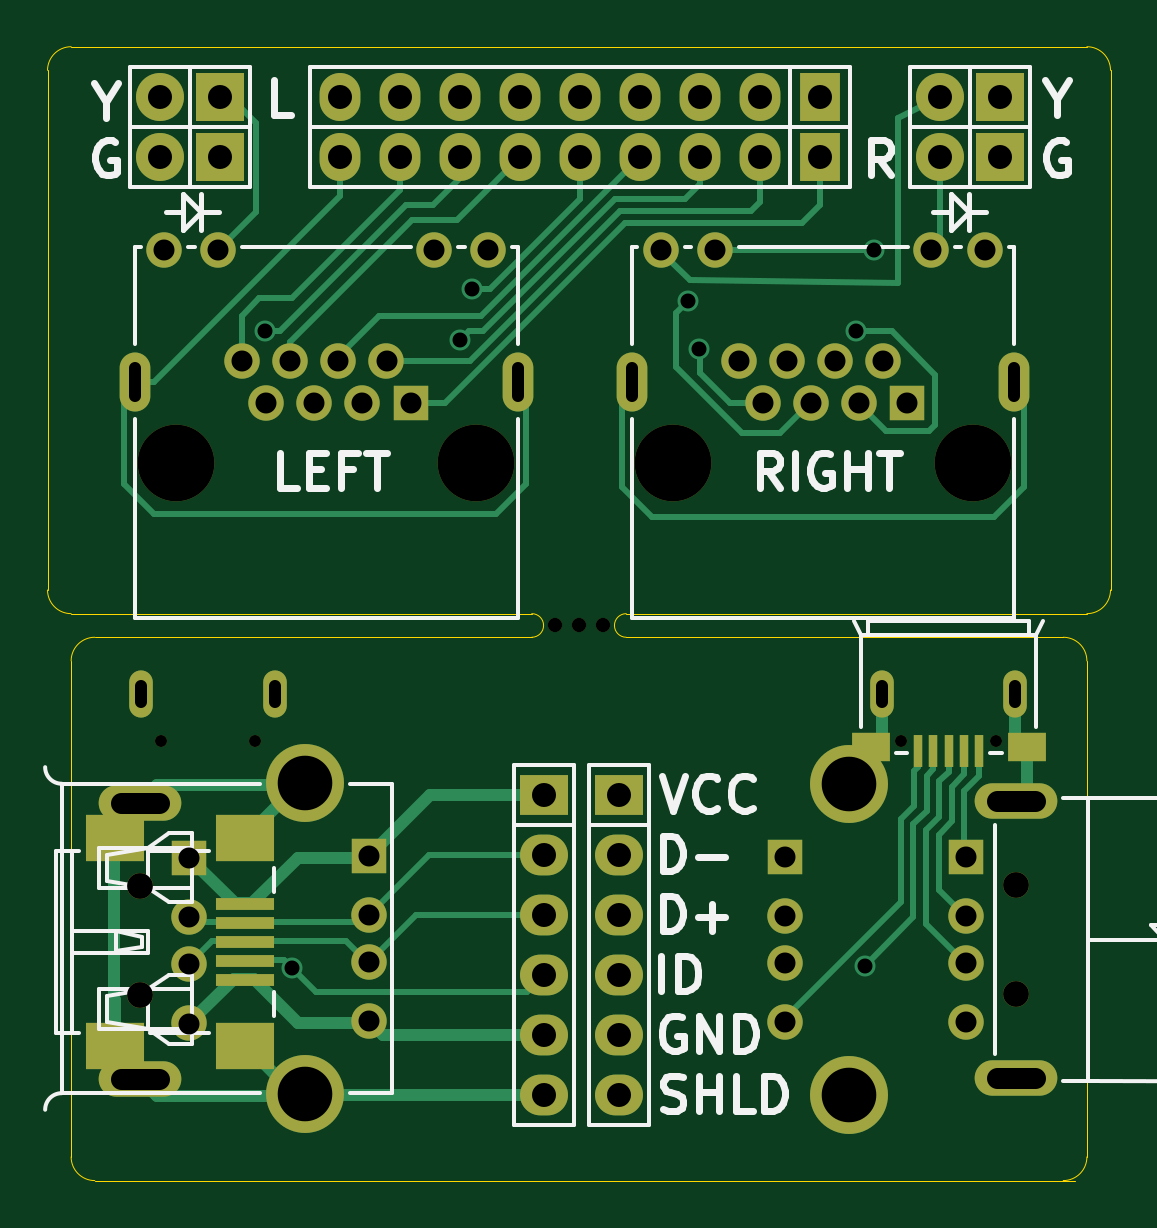
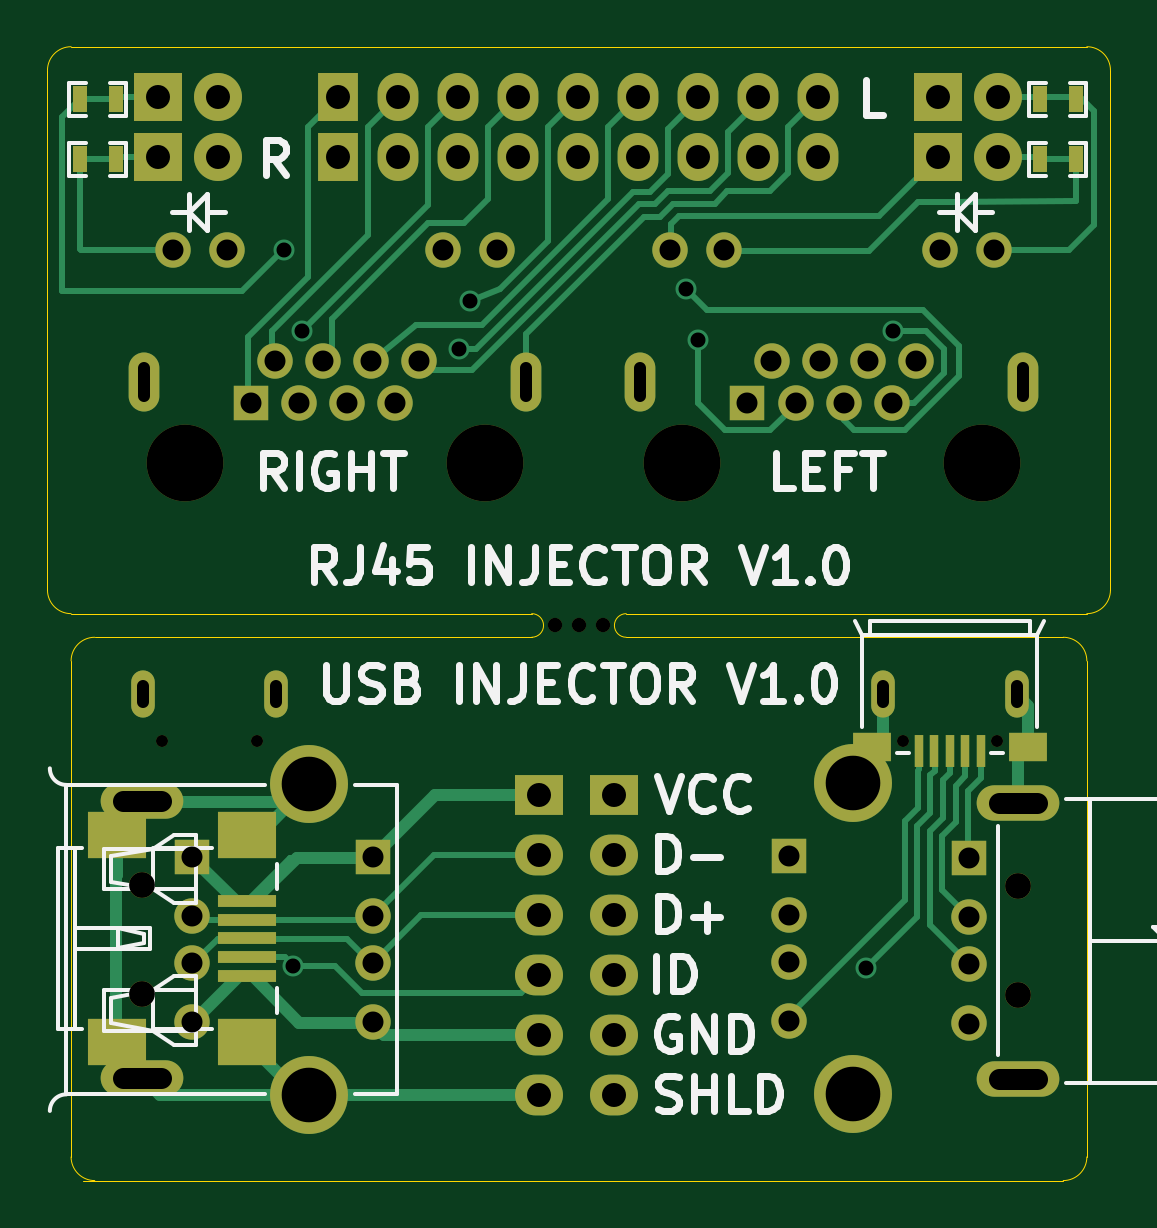
Circuit board: 9 layer files. Board 45.0 x 48.0 mm.
- bottom_copper: 50x50_rj45_usb_injectors-B_Cu.gbr (13886 bytes)
- bottom_mask: 50x50_rj45_usb_injectors-B_Mask.gbr (4314 bytes)
- bottom_silk: 50x50_rj45_usb_injectors-B_SilkS.gbr (19225 bytes)
- outline: 50x50_rj45_usb_injectors-Edge_Cuts.gbr (1529 bytes)
- top_copper: 50x50_rj45_usb_injectors-F_Cu.gbr (12294 bytes)
- top_mask: 50x50_rj45_usb_injectors-F_Mask.gbr (4084 bytes)
- top_silk: 50x50_rj45_usb_injectors-F_SilkS.gbr (15414 bytes)
- drill: 50x50_rj45_usb_injectors-NPTH.drl (447 bytes)
- drill: 50x50_rj45_usb_injectors.drl (2126 bytes)

=== bottom_copper: 50x50_rj45_usb_injectors-B_Cu.gbr (13886 bytes, source omitted) ===
=== bottom_mask: 50x50_rj45_usb_injectors-B_Mask.gbr ===
G04 #@! TF.FileFunction,Soldermask,Bot*
%FSLAX46Y46*%
G04 Gerber Fmt 4.6, Leading zero omitted, Abs format (unit mm)*
G04 Created by KiCad (PCBNEW (2015-01-08 BZR 5360)-product) date 2015-01-22T23:58:58 CET*
%MOMM*%
G01*
G04 APERTURE LIST*
%ADD10C,0.100000*%
%ADD11C,0.600000*%
%ADD12R,2.032000X2.032000*%
%ADD13O,2.032000X2.032000*%
%ADD14R,1.727200X2.032000*%
%ADD15O,1.727200X2.032000*%
%ADD16R,0.635000X1.143000*%
%ADD17R,1.500000X1.500000*%
%ADD18C,1.500000*%
%ADD19O,1.300000X2.500000*%
%ADD20C,3.250000*%
%ADD21R,2.032000X1.727200*%
%ADD22O,2.032000X1.727200*%
%ADD23C,3.300000*%
%ADD24O,3.500000X1.500000*%
%ADD25C,1.100000*%
%ADD26R,2.500000X0.500000*%
%ADD27R,2.500000X2.000000*%
%ADD28O,1.000000X2.000000*%
%ADD29C,0.500000*%
%ADD30R,0.400000X1.350000*%
%ADD31R,1.600000X1.200000*%
G04 APERTURE END LIST*
D10*
D11*
X82500000Y-84500000D03*
X83500000Y-84500000D03*
X81500000Y-84500000D03*
D12*
X67305000Y-62145000D03*
D13*
X64765000Y-62145000D03*
D12*
X67305000Y-64685000D03*
D13*
X64765000Y-64685000D03*
D14*
X92705000Y-64685000D03*
D15*
X90165000Y-64685000D03*
X87625000Y-64685000D03*
X85085000Y-64685000D03*
X82545000Y-64685000D03*
X80005000Y-64685000D03*
X77465000Y-64685000D03*
X74925000Y-64685000D03*
X72385000Y-64685000D03*
D12*
X100325000Y-64685000D03*
D13*
X97785000Y-64685000D03*
D14*
X92705000Y-62145000D03*
D15*
X90165000Y-62145000D03*
X87625000Y-62145000D03*
X85085000Y-62145000D03*
X82545000Y-62145000D03*
X80005000Y-62145000D03*
X77465000Y-62145000D03*
X74925000Y-62145000D03*
X72385000Y-62145000D03*
D12*
X100325000Y-62145000D03*
D13*
X97785000Y-62145000D03*
D16*
X61468000Y-64770000D03*
X62992000Y-64770000D03*
X61468000Y-62230000D03*
X62992000Y-62230000D03*
X102108000Y-64770000D03*
X103632000Y-64770000D03*
X102108000Y-62230000D03*
X103632000Y-62230000D03*
D17*
X96400000Y-75080000D03*
D18*
X95380000Y-73300000D03*
X94360000Y-75080000D03*
X93340000Y-73300000D03*
X92320000Y-75080000D03*
X91300000Y-73300000D03*
X90280000Y-75080000D03*
X89260000Y-73300000D03*
D19*
X100930000Y-74190000D03*
X84730000Y-74190000D03*
D18*
X97400000Y-68620000D03*
D20*
X99180000Y-77620000D03*
X86480000Y-77620000D03*
D18*
X99690000Y-68620000D03*
X85970000Y-68620000D03*
X88260000Y-68620000D03*
D17*
X75370000Y-75080000D03*
D18*
X74350000Y-73300000D03*
X73330000Y-75080000D03*
X72310000Y-73300000D03*
X71290000Y-75080000D03*
X70270000Y-73300000D03*
X69250000Y-75080000D03*
X68230000Y-73300000D03*
D19*
X79900000Y-74190000D03*
X63700000Y-74190000D03*
D18*
X76370000Y-68620000D03*
D20*
X78150000Y-77620000D03*
X65450000Y-77620000D03*
D18*
X78660000Y-68620000D03*
X64940000Y-68620000D03*
X67230000Y-68620000D03*
D21*
X81010000Y-91675000D03*
D22*
X81010000Y-94215000D03*
X81010000Y-96755000D03*
X81010000Y-99295000D03*
X81010000Y-101835000D03*
X81010000Y-104375000D03*
D21*
X84185000Y-91675000D03*
D22*
X84185000Y-94215000D03*
X84185000Y-96755000D03*
X84185000Y-99295000D03*
X84185000Y-101835000D03*
X84185000Y-104375000D03*
D17*
X73600000Y-94250000D03*
D18*
X73600000Y-96750000D03*
X73600000Y-98750000D03*
X73600000Y-101250000D03*
D23*
X70890000Y-104321000D03*
X70890000Y-91179000D03*
D17*
X91200000Y-94300000D03*
D18*
X91200000Y-96800000D03*
X91200000Y-98800000D03*
X91200000Y-101300000D03*
D23*
X93910000Y-104371000D03*
X93910000Y-91229000D03*
D18*
X98900000Y-101300000D03*
X98900000Y-98800000D03*
X98900000Y-96800000D03*
D17*
X98900000Y-94300000D03*
D24*
X101000000Y-91950000D03*
X101000000Y-103650000D03*
D25*
X101000000Y-100100000D03*
X101000000Y-95500000D03*
D18*
X66000000Y-101350000D03*
X66000000Y-98850000D03*
X66000000Y-96850000D03*
D17*
X66000000Y-94350000D03*
D24*
X63900000Y-92000000D03*
X63900000Y-103700000D03*
D25*
X63900000Y-100150000D03*
X63900000Y-95550000D03*
D26*
X96550000Y-96150000D03*
X96550000Y-96950000D03*
X96550000Y-97750000D03*
X96550000Y-98550000D03*
X96550000Y-99350000D03*
D27*
X102050000Y-102150000D03*
X96550000Y-102150000D03*
X96550000Y-93350000D03*
X102050000Y-93350000D03*
D28*
X95325000Y-87400000D03*
X100975000Y-87400000D03*
D29*
X96150000Y-89400000D03*
X100150000Y-89400000D03*
D28*
X69625000Y-87400000D03*
D30*
X65500000Y-89800000D03*
X66150000Y-89800000D03*
X66800000Y-89800000D03*
X67450000Y-89800000D03*
X68100000Y-89800000D03*
D28*
X63975000Y-87400000D03*
D29*
X68800000Y-89400000D03*
X64800000Y-89400000D03*
D31*
X63500000Y-89650000D03*
X70100000Y-89650000D03*
M02*

=== bottom_silk: 50x50_rj45_usb_injectors-B_SilkS.gbr (19225 bytes, source omitted) ===
=== outline: 50x50_rj45_usb_injectors-Edge_Cuts.gbr ===
G04 #@! TF.FileFunction,Profile,NP*
%FSLAX46Y46*%
G04 Gerber Fmt 4.6, Leading zero omitted, Abs format (unit mm)*
G04 Created by KiCad (PCBNEW (2015-01-08 BZR 5360)-product) date 2015-01-22T23:58:58 CET*
%MOMM*%
G01*
G04 APERTURE LIST*
%ADD10C,0.100000*%
%ADD11C,0.025400*%
G04 APERTURE END LIST*
D10*
D11*
X62000000Y-85000000D02*
X80500000Y-85000000D01*
X80500000Y-84000000D02*
X61000000Y-84000000D01*
X84500000Y-84000000D02*
X104000000Y-84000000D01*
X103000000Y-85000000D02*
X84500000Y-85000000D01*
X105000000Y-61000000D02*
X105000000Y-83000000D01*
X61000000Y-60000000D02*
X104000000Y-60000000D01*
X60000000Y-83000000D02*
X60000000Y-61000000D01*
X60000000Y-83000000D02*
G75*
G03X61000000Y-84000000I1000000J0D01*
G01*
X104000000Y-84000000D02*
G75*
G03X105000000Y-83000000I0J1000000D01*
G01*
X61000000Y-60000000D02*
G75*
G03X60000000Y-61000000I0J-1000000D01*
G01*
X105000000Y-61000000D02*
G75*
G03X104000000Y-60000000I-1000000J0D01*
G01*
X61000000Y-107000000D02*
X61000000Y-86000000D01*
X62000000Y-108000000D02*
X103500000Y-108000000D01*
X104000000Y-86000000D02*
X104000000Y-107000000D01*
X103000000Y-108000000D02*
G75*
G03X104000000Y-107000000I0J1000000D01*
G01*
X61000000Y-107000000D02*
G75*
G03X62000000Y-108000000I1000000J0D01*
G01*
X62000000Y-85000000D02*
G75*
G03X61000000Y-86000000I0J-1000000D01*
G01*
X104000000Y-86000000D02*
G75*
G03X103000000Y-85000000I-1000000J0D01*
G01*
X80500000Y-85000000D02*
G75*
G03X80500000Y-84000000I0J500000D01*
G01*
X84500000Y-84000000D02*
G75*
G03X84500000Y-85000000I0J-500000D01*
G01*
M02*

=== top_copper: 50x50_rj45_usb_injectors-F_Cu.gbr (12294 bytes, source omitted) ===
=== top_mask: 50x50_rj45_usb_injectors-F_Mask.gbr ===
G04 #@! TF.FileFunction,Soldermask,Top*
%FSLAX46Y46*%
G04 Gerber Fmt 4.6, Leading zero omitted, Abs format (unit mm)*
G04 Created by KiCad (PCBNEW (2015-01-08 BZR 5360)-product) date 2015-01-22T23:58:58 CET*
%MOMM*%
G01*
G04 APERTURE LIST*
%ADD10C,0.100000*%
%ADD11C,0.600000*%
%ADD12R,2.032000X2.032000*%
%ADD13O,2.032000X2.032000*%
%ADD14R,1.727200X2.032000*%
%ADD15O,1.727200X2.032000*%
%ADD16R,1.500000X1.500000*%
%ADD17C,1.500000*%
%ADD18O,1.300000X2.500000*%
%ADD19C,3.250000*%
%ADD20R,2.032000X1.727200*%
%ADD21O,2.032000X1.727200*%
%ADD22C,3.300000*%
%ADD23O,3.500000X1.500000*%
%ADD24C,1.100000*%
%ADD25R,2.500000X0.500000*%
%ADD26R,2.500000X2.000000*%
%ADD27O,1.000000X2.000000*%
%ADD28R,0.400000X1.350000*%
%ADD29C,0.500000*%
%ADD30R,1.600000X1.200000*%
G04 APERTURE END LIST*
D10*
D11*
X82500000Y-84500000D03*
X83500000Y-84500000D03*
X81500000Y-84500000D03*
D12*
X67305000Y-62145000D03*
D13*
X64765000Y-62145000D03*
D12*
X67305000Y-64685000D03*
D13*
X64765000Y-64685000D03*
D14*
X92705000Y-64685000D03*
D15*
X90165000Y-64685000D03*
X87625000Y-64685000D03*
X85085000Y-64685000D03*
X82545000Y-64685000D03*
X80005000Y-64685000D03*
X77465000Y-64685000D03*
X74925000Y-64685000D03*
X72385000Y-64685000D03*
D12*
X100325000Y-64685000D03*
D13*
X97785000Y-64685000D03*
D14*
X92705000Y-62145000D03*
D15*
X90165000Y-62145000D03*
X87625000Y-62145000D03*
X85085000Y-62145000D03*
X82545000Y-62145000D03*
X80005000Y-62145000D03*
X77465000Y-62145000D03*
X74925000Y-62145000D03*
X72385000Y-62145000D03*
D12*
X100325000Y-62145000D03*
D13*
X97785000Y-62145000D03*
D16*
X96400000Y-75080000D03*
D17*
X95380000Y-73300000D03*
X94360000Y-75080000D03*
X93340000Y-73300000D03*
X92320000Y-75080000D03*
X91300000Y-73300000D03*
X90280000Y-75080000D03*
X89260000Y-73300000D03*
D18*
X100930000Y-74190000D03*
X84730000Y-74190000D03*
D17*
X97400000Y-68620000D03*
D19*
X99180000Y-77620000D03*
X86480000Y-77620000D03*
D17*
X99690000Y-68620000D03*
X85970000Y-68620000D03*
X88260000Y-68620000D03*
D16*
X75370000Y-75080000D03*
D17*
X74350000Y-73300000D03*
X73330000Y-75080000D03*
X72310000Y-73300000D03*
X71290000Y-75080000D03*
X70270000Y-73300000D03*
X69250000Y-75080000D03*
X68230000Y-73300000D03*
D18*
X79900000Y-74190000D03*
X63700000Y-74190000D03*
D17*
X76370000Y-68620000D03*
D19*
X78150000Y-77620000D03*
X65450000Y-77620000D03*
D17*
X78660000Y-68620000D03*
X64940000Y-68620000D03*
X67230000Y-68620000D03*
D20*
X81010000Y-91675000D03*
D21*
X81010000Y-94215000D03*
X81010000Y-96755000D03*
X81010000Y-99295000D03*
X81010000Y-101835000D03*
X81010000Y-104375000D03*
D20*
X84185000Y-91675000D03*
D21*
X84185000Y-94215000D03*
X84185000Y-96755000D03*
X84185000Y-99295000D03*
X84185000Y-101835000D03*
X84185000Y-104375000D03*
D16*
X73600000Y-94250000D03*
D17*
X73600000Y-96750000D03*
X73600000Y-98750000D03*
X73600000Y-101250000D03*
D22*
X70890000Y-104321000D03*
X70890000Y-91179000D03*
D16*
X91200000Y-94300000D03*
D17*
X91200000Y-96800000D03*
X91200000Y-98800000D03*
X91200000Y-101300000D03*
D22*
X93910000Y-104371000D03*
X93910000Y-91229000D03*
D17*
X98900000Y-101300000D03*
X98900000Y-98800000D03*
X98900000Y-96800000D03*
D16*
X98900000Y-94300000D03*
D23*
X101000000Y-91950000D03*
X101000000Y-103650000D03*
D24*
X101000000Y-100100000D03*
X101000000Y-95500000D03*
D17*
X66000000Y-101350000D03*
X66000000Y-98850000D03*
X66000000Y-96850000D03*
D16*
X66000000Y-94350000D03*
D23*
X63900000Y-92000000D03*
X63900000Y-103700000D03*
D24*
X63900000Y-100150000D03*
X63900000Y-95550000D03*
D25*
X68350000Y-96300000D03*
X68350000Y-97100000D03*
X68350000Y-97900000D03*
X68350000Y-98700000D03*
X68350000Y-99500000D03*
D26*
X62850000Y-102300000D03*
X68350000Y-102300000D03*
X68350000Y-93500000D03*
X62850000Y-93500000D03*
D27*
X95325000Y-87400000D03*
D28*
X99450000Y-89800000D03*
X98800000Y-89800000D03*
X98150000Y-89800000D03*
X97500000Y-89800000D03*
X96850000Y-89800000D03*
D27*
X100975000Y-87400000D03*
D29*
X96150000Y-89400000D03*
X100150000Y-89400000D03*
D30*
X101450000Y-89650000D03*
X94850000Y-89650000D03*
D27*
X69625000Y-87400000D03*
X63975000Y-87400000D03*
D29*
X68800000Y-89400000D03*
X64800000Y-89400000D03*
M02*

=== top_silk: 50x50_rj45_usb_injectors-F_SilkS.gbr (15414 bytes, source omitted) ===
=== drill: 50x50_rj45_usb_injectors-NPTH.drl ===
M48
;DRILL file {kicad (2015-01-08 BZR 5360)-product} date 2015-01-22T23:59:00 CET
;FORMAT={-:-/ absolute / inch / decimal}
FMAT,2
INCH,TZ
T1C0.020
T2C0.024
T3C0.043
T4C0.128
%
G90
G05
M72
T1
X2.5512Y-3.5197
X2.7087Y-3.5197
X3.7854Y-3.5197
X3.9429Y-3.5197
T2
X3.2087Y-3.3268
X3.248Y-3.3268
X3.2874Y-3.3268
T3
X2.5157Y-3.7618
X2.5157Y-3.9429
X3.9764Y-3.7598
X3.9764Y-3.9409
T4
X2.5768Y-3.0559
X3.0768Y-3.0559
X3.4047Y-3.0559
X3.9047Y-3.0559
T0
M30

=== drill: 50x50_rj45_usb_injectors.drl ===
M48
;DRILL file {kicad (2015-01-08 BZR 5360)-product} date 2015-01-22T23:59:00 CET
;FORMAT={-:-/ absolute / inch / decimal}
FMAT,2
INCH,TZ
T1C0.020
T2C0.025
T3C0.035
T4C0.040
T5C0.091
%
G90
G05
M72
T2
X2.7248Y-2.8367
X2.7704Y-3.8981
X3.0498Y-2.8517
X3.0698Y-2.7667
X3.4298Y-2.7867
X3.4473Y-2.8667
X3.7098Y-2.8367
X3.7244Y-3.8943
X3.7398Y-2.7017
T3
X2.5567Y-2.7016
X2.5984Y-3.7146
X2.5984Y-3.813
X2.5984Y-3.8917
X2.5984Y-3.9902
X2.6469Y-2.7016
X2.6862Y-2.8858
X2.7264Y-2.9559
X2.7665Y-2.8858
X2.8067Y-2.9559
X2.8469Y-2.8858
X2.887Y-2.9559
X2.8976Y-3.7106
X2.8976Y-3.8091
X2.8976Y-3.8878
X2.8976Y-3.9862
X2.9272Y-2.8858
X2.9673Y-2.9559
X3.0067Y-2.7016
X3.0969Y-2.7016
X3.3846Y-2.7016
X3.4748Y-2.7016
X3.5142Y-2.8858
X3.5543Y-2.9559
X3.5906Y-3.7126
X3.5906Y-3.811
X3.5906Y-3.8898
X3.5906Y-3.9882
X3.5945Y-2.8858
X3.6346Y-2.9559
X3.6748Y-2.8858
X3.715Y-2.9559
X3.7551Y-2.8858
X3.7953Y-2.9559
X3.8346Y-2.7016
X3.8937Y-3.7126
X3.8937Y-3.811
X3.8937Y-3.8898
X3.8937Y-3.9882
X3.9248Y-2.7016
T4
X2.5498Y-2.4467
X2.5498Y-2.5467
X2.6498Y-2.4467
X2.6498Y-2.5467
X2.8498Y-2.4467
X2.8498Y-2.5467
X2.9498Y-2.4467
X2.9498Y-2.5467
X3.0498Y-2.4467
X3.0498Y-2.5467
X3.1498Y-2.4467
X3.1498Y-2.5467
X3.1894Y-3.6093
X3.1894Y-3.7093
X3.1894Y-3.8093
X3.1894Y-3.9093
X3.1894Y-4.0093
X3.1894Y-4.1093
X3.2498Y-2.4467
X3.2498Y-2.5467
X3.3144Y-3.6093
X3.3144Y-3.7093
X3.3144Y-3.8093
X3.3144Y-3.9093
X3.3144Y-4.0093
X3.3144Y-4.1093
X3.3498Y-2.4467
X3.3498Y-2.5467
X3.4498Y-2.4467
X3.4498Y-2.5467
X3.5498Y-2.4467
X3.5498Y-2.5467
X3.6498Y-2.4467
X3.6498Y-2.5467
X3.8498Y-2.4467
X3.8498Y-2.5467
X3.9498Y-2.4467
X3.9498Y-2.5467
T5
X2.7909Y-3.5897
X2.7909Y-4.1071
X3.6972Y-3.5917
X3.6972Y-4.1091
T1
X2.5079Y-2.8972G85X2.5079Y-2.9445
G05
X2.5187Y-3.4547G85X2.5187Y-3.4272
G05
X2.7411Y-3.4547G85X2.7411Y-3.4272
G05
X3.1457Y-2.8972G85X3.1457Y-2.9445
G05
X3.3358Y-2.8972G85X3.3358Y-2.9445
G05
X3.753Y-3.4272G85X3.753Y-3.4547
G05
X3.9736Y-2.8972G85X3.9736Y-2.9445
G05
X3.9754Y-3.4272G85X3.9754Y-3.4547
G05
T3
X2.4843Y-3.622G85X2.5472Y-3.622
G05
X2.4843Y-4.0827G85X2.5472Y-4.0827
G05
X3.9449Y-3.6201G85X4.0079Y-3.6201
G05
X3.9449Y-4.0807G85X4.0079Y-4.0807
G05
T0
M30

